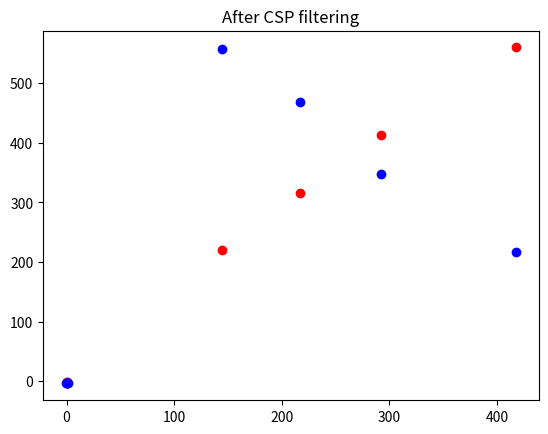

Recreate this plot in Python.
import matplotlib.pyplot as plt
import numpy as np
from scipy import linalg

class_1 = np.array([
    [144, 221],
    [217, 316],
    [292, 413],
    [418, 560]
])

class_2 = np.array([
    [144, 557],
    [217, 469],
    [292, 348],
    [418, 217]
])

plt.scatter(class_1[:, 0], class_1[:, 1], c="r")
plt.scatter(class_2[:, 0], class_2[:, 1], c="b")

plt.title("Before CSP filtering")
plt.show()

# Compute the csp params
s1 = np.cov(class_1.T)
s2 = np.cov(class_2.T)

w, v = linalg.eigh(s2, s1+s2)

# CSP requires the eigenvalues and the eig-vectors be sorted in descending order
order_mask = np.argsort(w)
order_mask = order_mask[::-1]
w = w[order_mask]
v = v[:, order_mask]

# f = v[:, [0, -1]]
f = v

class_1_filtered = np.dot(class_1, f)
class_2_filtered = np.dot(class_2, f)

plt.scatter(class_1_filtered[:, 0], class_1_filtered[:, 1], c="r")
plt.scatter(class_2_filtered[:, 0], class_2_filtered[:, 1], c="b")

plt.title("After CSP filtering")
plt.show()
